Labelled photos from "rice_dataset_augmented", an image-classification folder in SantiagoAviles/Rice-Proyect. The possible labels are: broken, chalky, stained, whole.

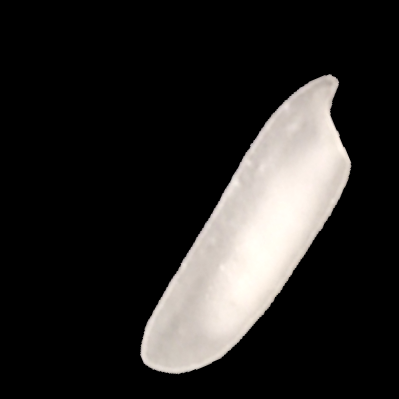
Label: chalky

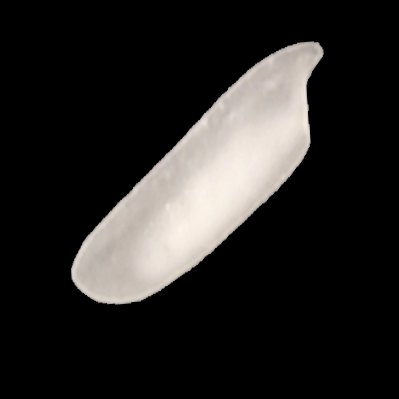
Label: chalky

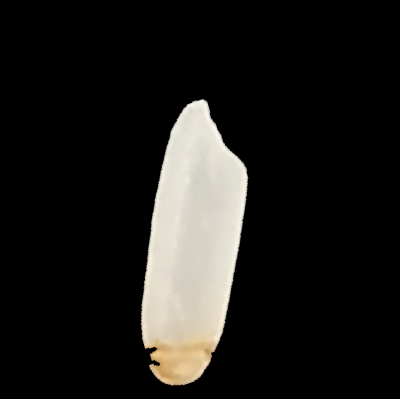
Label: stained

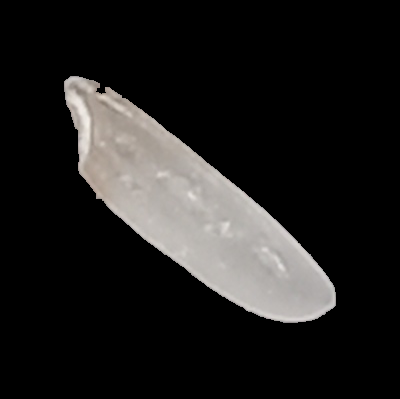
Label: whole

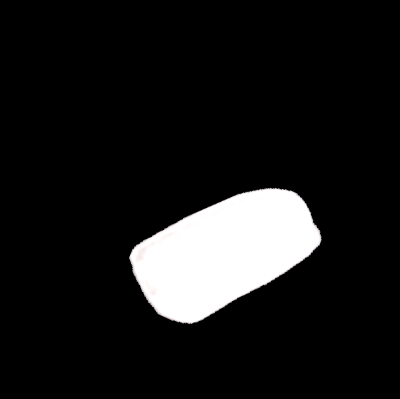
Label: broken

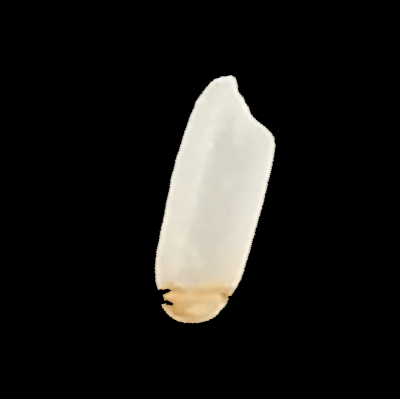
Label: stained
